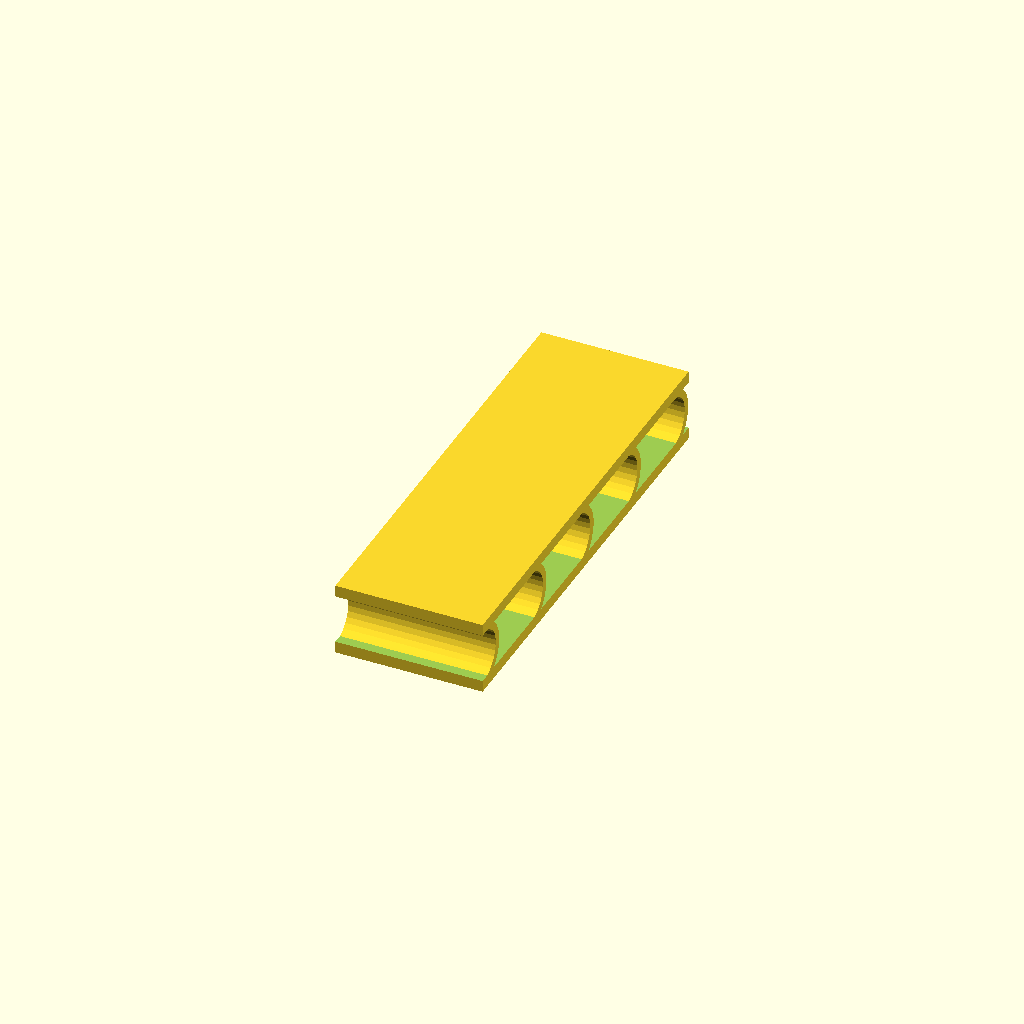
Cell 1 — every parameter at its default value.
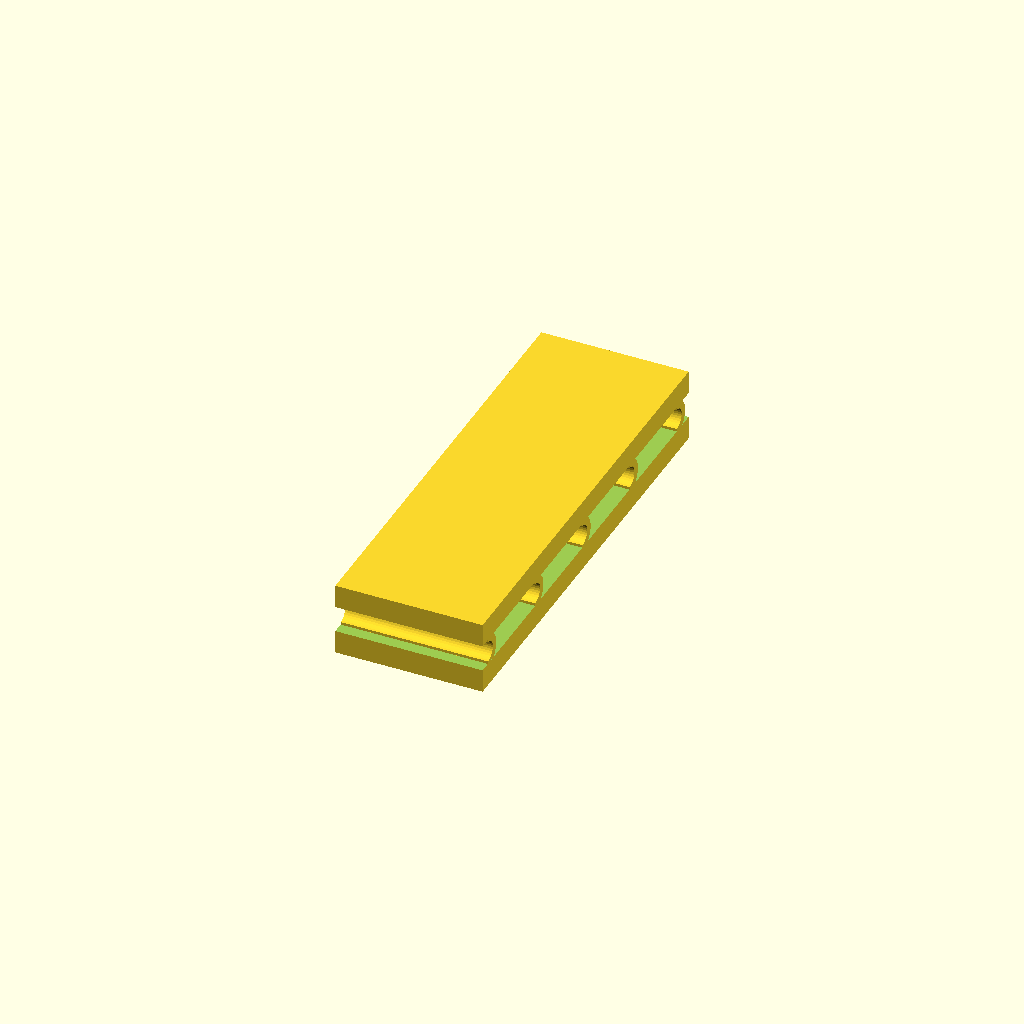
Cell 2: the same model with plate_thickness = 1.6.
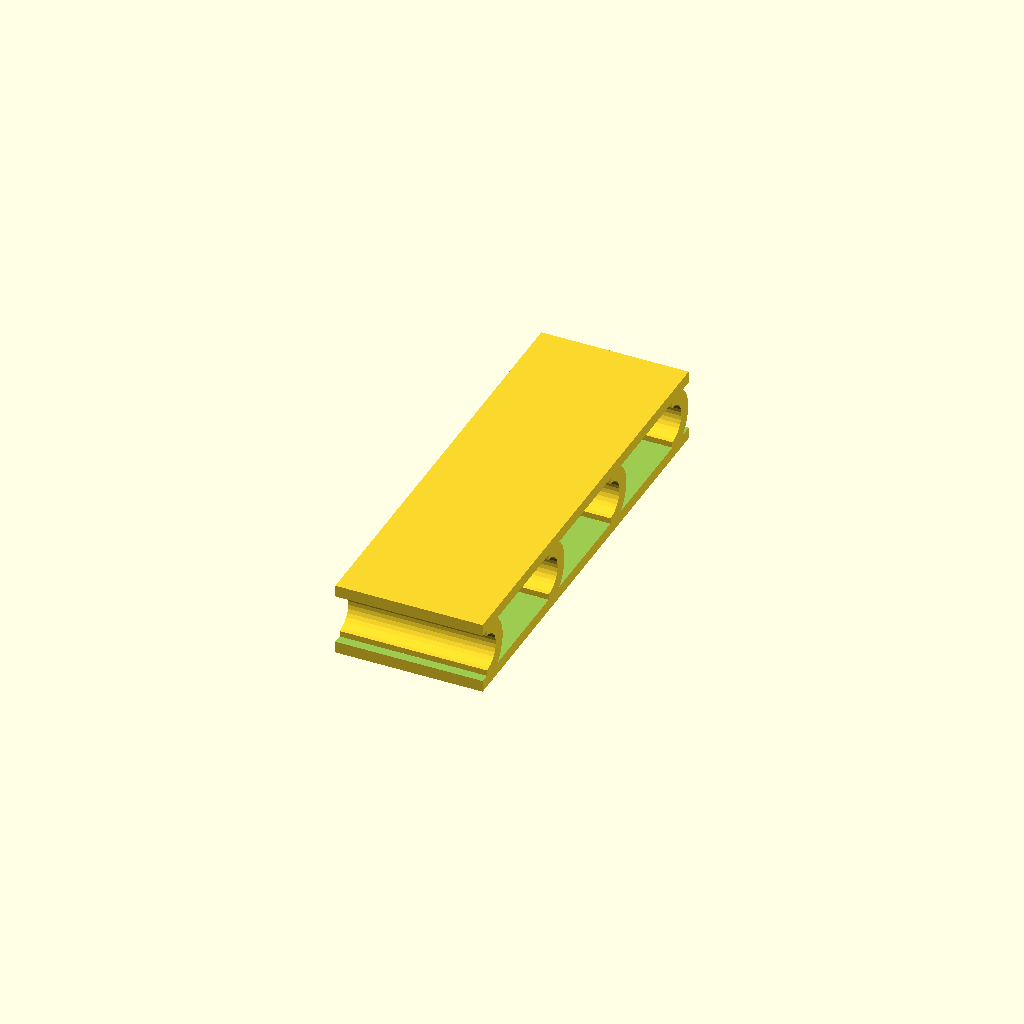
Cell 3 — wall_thickness set to 1, the other parameters unchanged.
All cells are drawn from one camera (rotation 55°, 0°, 25°, orthographic, colour scheme Cornfield), so only the parameter changes between them.
The OpenSCAD source (pad.scad):
plate_thickness = 0.8;
wall_thickness = 0.5;
wall_space = 7;

module rib(span, length) {
  $fn = 30;
  d = span*1.35;
  
  linear_extrude(length) {
    translate([0, -d*0.3]) {
      intersection() {
        difference() {
          circle(d=d);
          circle(d=d-wall_thickness*2);
        }
        translate([0, d])
          square([span, d*2], center=true);
      } 
    }
  }
}

module pad(dim) {
  // Top and bottom plates.
  difference() {
    cube(dim);
    translate([-1, -1, plate_thickness])
      cube(dim + [2, 2, -plate_thickness*2]);
  }
  
  tuck = 1;
  cells = round((dim.y - wall_thickness - 2*tuck) / (wall_thickness + wall_space));
  offs = (dim.y - wall_thickness - 2*tuck) / cells;
  space = offs - wall_thickness;
  rib_span = dim.z - plate_thickness*2;

  translate([0, tuck+wall_thickness, plate_thickness+rib_span/2])
    for (i = [0:cells])
      translate([0, i*offs, 0])
        rotate([0, 90 , 0])
          rib(rib_span, dim.x);
}

dim = [10, 30, 5];
pad(dim);
Customizer parameters (derived from the source; name, type, default, range or options):
plate_thickness: number, default 0.8
wall_thickness: number, default 0.5
wall_space: number, default 7
